Run: headless pygame with SDL's dummy video driver; simulated clock (each Clock.tick advances the game by its frame time, no real sleeping); random seed 0; keys injected as events and as key.get_pressed() state; no mouse input.
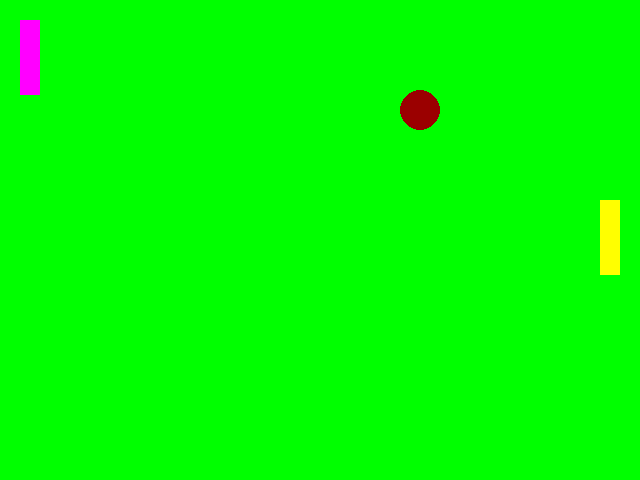
Frame 1 of 4 · flips 1–60 · no input
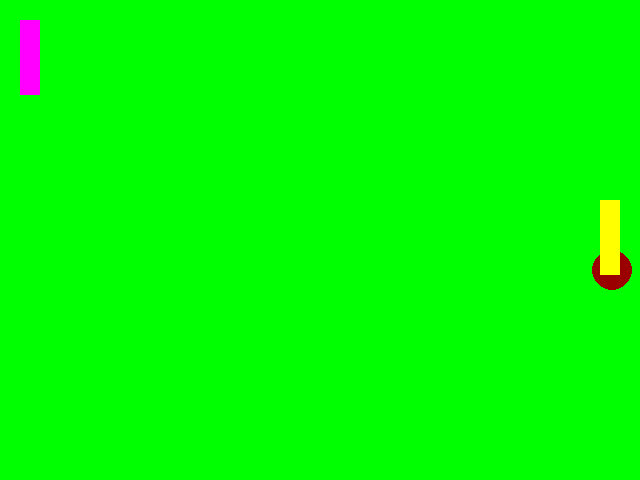
Frame 2 of 4 · flips 61–180 · tapped SPACE, RETURN · held RIGHT (→), D
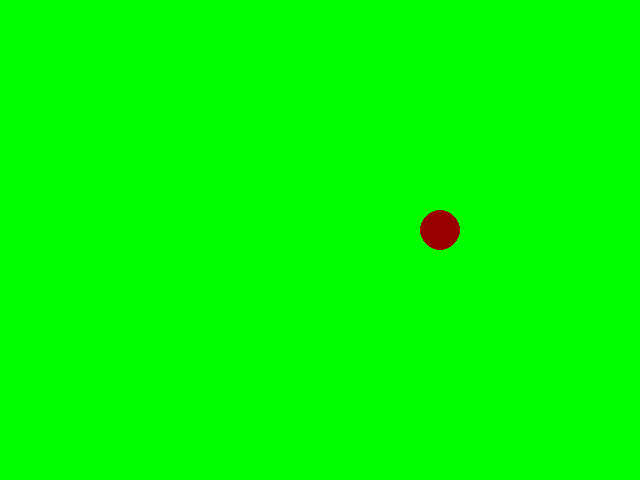
Frame 3 of 4 · flips 181–300 · held DOWN (↓), S
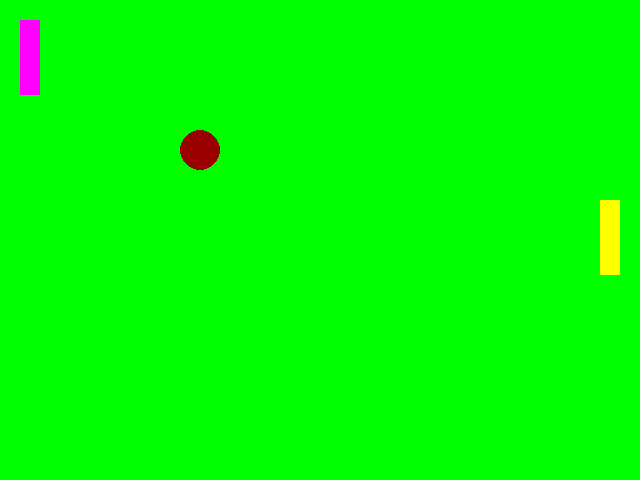
Frame 4 of 4 · flips 301–420 · held LEFT (←), A, UP (↑), W

The pygame program that drew these frames:

# TODO: Copy all of your   05-Animation.py   program and put it below this comment.
import pygame
import sys
from pygame.locals import *
circleX = 300
circleY = 150
screenSize = (640, 480)
backgroundColor = (0, 255, 0)
circleColor = (155, 0, 0)
circleRadius = 20

rectX2= 20
rectY2 = 20
rectSpeed = 10
circleXSpeed = 2
circleYSpeed = 10

rectX = 600
rectY = 200

pygame.init()
pygame.display.set_caption("Cameron's really really awesome videogame that is named Tim")
pygame.key.set_repeat(1, 10)

screen = pygame.display.set_mode(screenSize)
clock = pygame.time.Clock()
while True:
    clock.tick(60)
    for event in pygame.event.get():
        if event.type == pygame.QUIT:
            sys.exit()
        ctY = rectSpeed
    pressed_keys = pygame.key.get_pressed()
    if pressed_keys[K_UP]:
        rectY = rectY - rectSpeed
    if pressed_keys[K_DOWN]:
        rectY = rectY + rectSpeed
    if pressed_keys[K_w]:
        rectY2 = rectY2 - rectSpeed
    if pressed_keys[K_s]:
        rectY2 = rectY2 + rectSpeed
    # fill background before drawing
    screen.fill(backgroundColor)

    circleX = circleX + circleXSpeed
    if circleX > 620 or circleX < 20:
        circleXSpeed = circleXSpeed * -1

    circleY = circleY + circleYSpeed
    if circleY > 420 or circleY < 20:
        circleYSpeed = circleYSpeed * -1

    collided1 = pygame.Rect(rectX, rectY, 20, 75).collidepoint(circleX + circleRadius, circleY)
    collided2 = pygame.Rect(rectX2, rectY2, 20, 75).collidepoint(circleX - circleRadius, circleY)

    if collided1 or collided2:
        circleXSpeed = circleXSpeed * -1



    pygame.draw.circle(screen, circleColor, (circleX, circleY), circleRadius)
    #rect1
    pygame.draw.rect(screen, (255, 255, 0), (rectX, rectY, 20, 75))
    #rect2
    pygame.draw.rect(screen, (255, 0, 255), (rectX2, rectY2, 20, 75))

    pygame.display.update()
